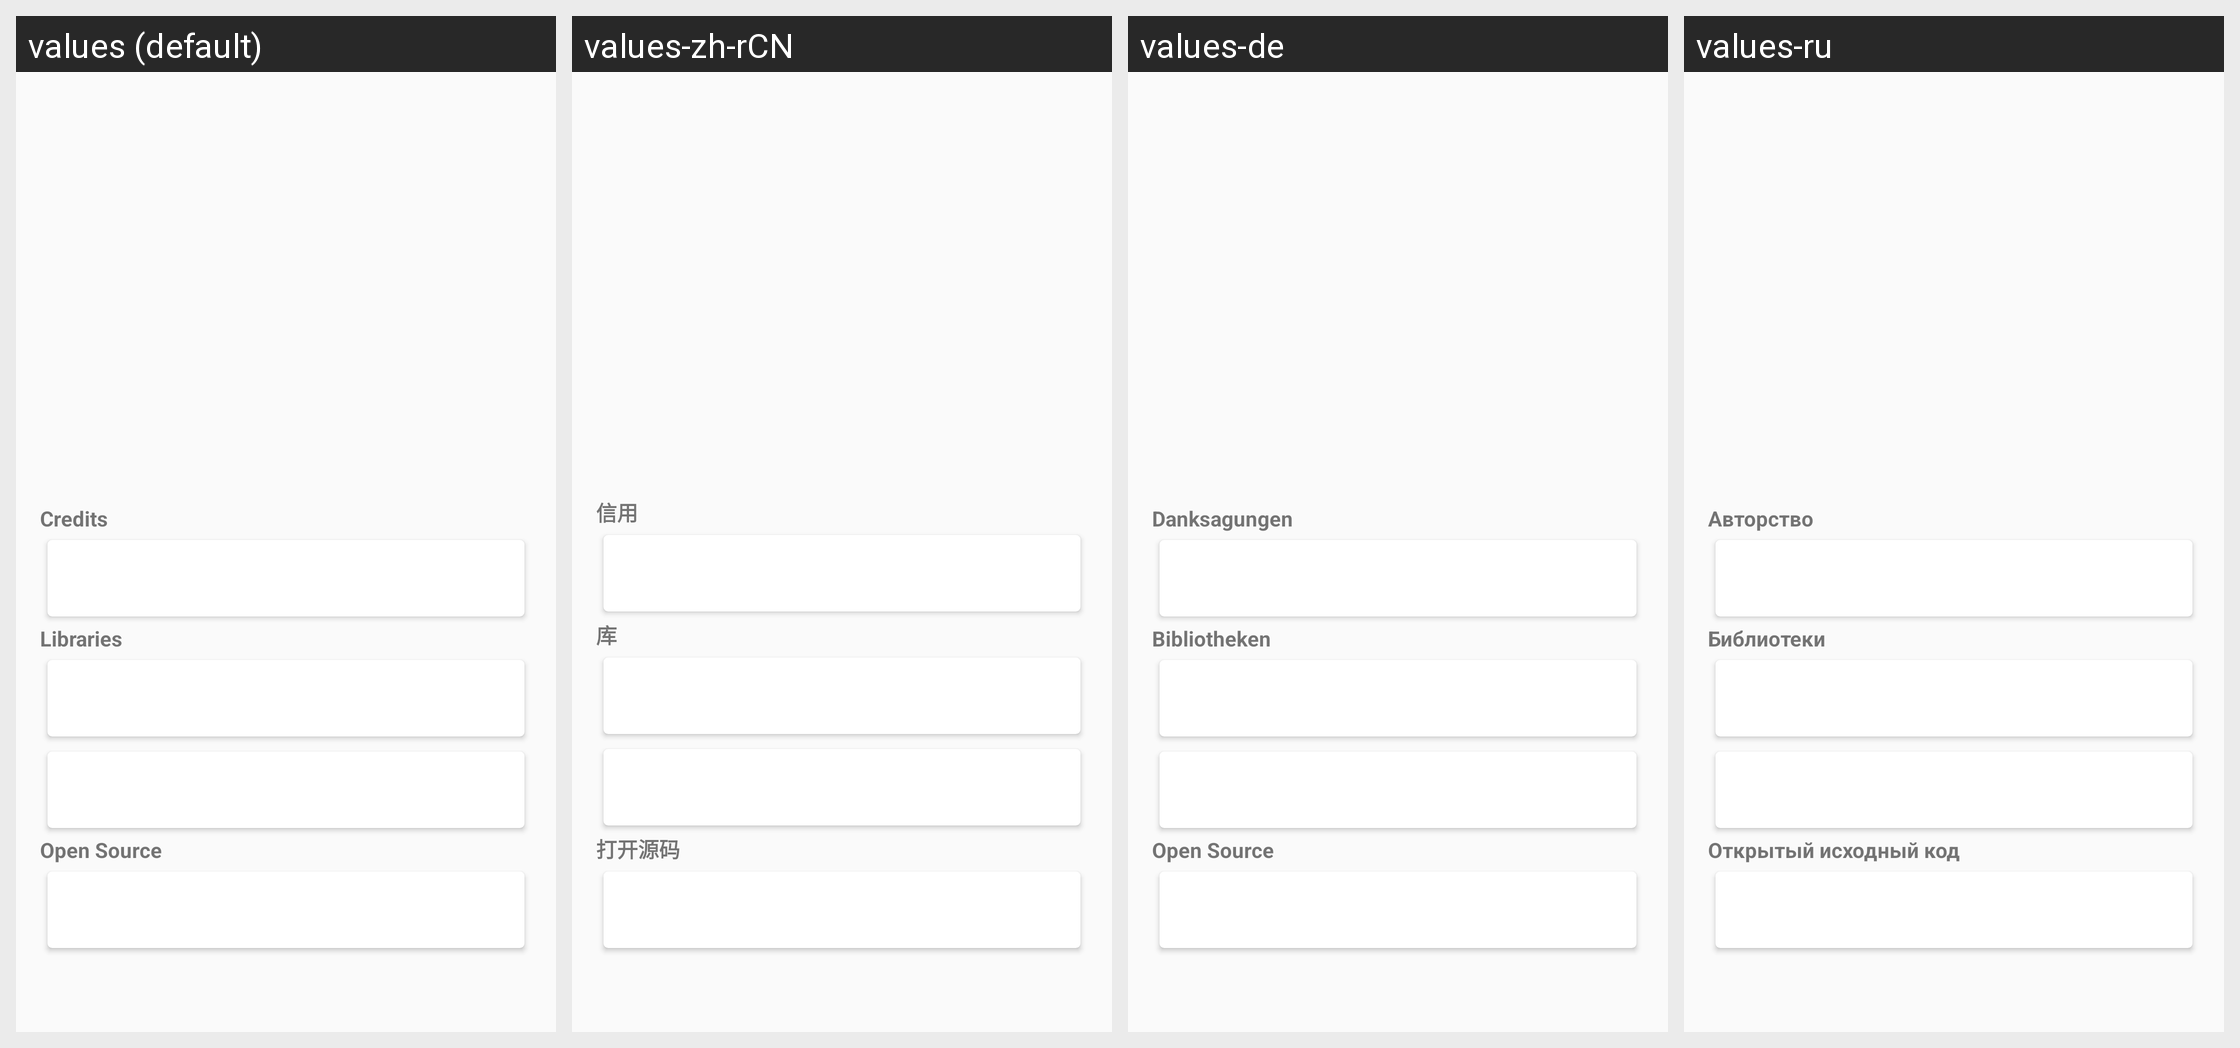

This grid shows one Android layout under several languages. Give, for every string resource on the screen, its name, the default text and each shown locale's text.
Android screen res/layout/activity_about.xml rendered under 4 locales, left to right: values (default), values-zh-rCN, values-de, values-ru. Device: Nexus 5 (rendered at 1080×1920; each locale shown at half size, 540×960, under a caption strip naming it); theme AppTheme.Light.
Other locales in the repository, not shown: values-fr.
Strings drawn on this screen, with the default value and each locale's value (text and hints the layout hard-codes, and strings that could not be matched under every locale, appear in the picture but are not listed):

about_credits
  values: Credits
  values-zh-rCN: 信用
  values-de: Danksagungen
  values-ru: Авторство

about_libraries
  values: Libraries
  values-zh-rCN: 库
  values-de: Bibliotheken
  values-ru: Библиотеки

about_opensource
  values: Open Source
  values-zh-rCN: 打开源码
  values-de: Open Source
  values-ru: Открытый исходный код
